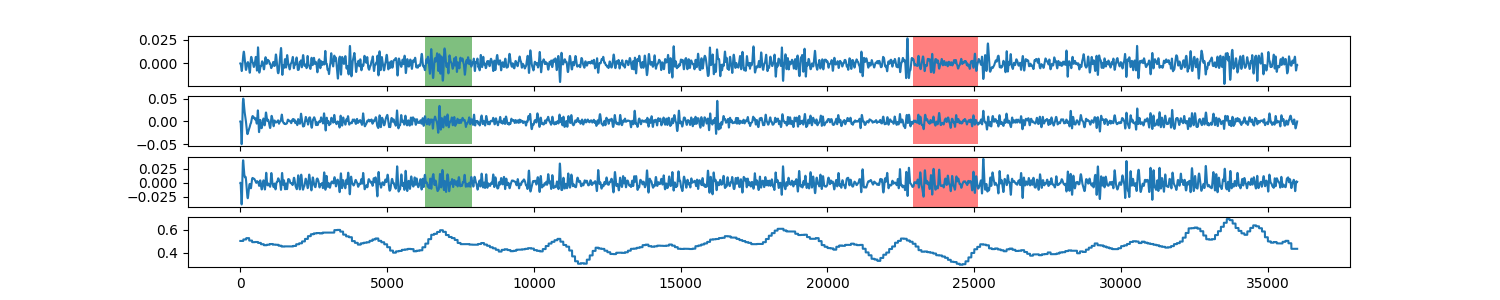

Values plotted in this chart, from the file beside it:
0, 0.501671672385
1, 0.5017
2, 0.5017
3, 0.5017
4, 0.5017
5, 0.5017
6, 0.5017
7, 0.5017
8, 0.5017
9, 0.5017
10, 0.5017
11, 0.5017
12, 0.5017
13, 0.5017
14, 0.5017
15, 0.5017
16, 0.5017
17, 0.5017
18, 0.5017
19, 0.5017
20, 0.5017
21, 0.5017
22, 0.5017
23, 0.5017
24, 0.5017
25, 0.5017
26, 0.5017
27, 0.5017
28, 0.5017
29, 0.5017
30, 0.5017
31, 0.5017
32, 0.5017
33, 0.5017
34, 0.5017
35, 0.5017
36, 0.5017
37, 0.5017
38, 0.5017
39, 0.5017
40, 0.5017
41, 0.5017
42, 0.5017
43, 0.5017
44, 0.5017
45, 0.5017
46, 0.5017
47, 0.5017
48, 0.5017
49, 0.5017
50, 0.5017
51, 0.5017
52, 0.5017
53, 0.5017
54, 0.5017
55, 0.5017
56, 0.5017
57, 0.5017
58, 0.5017
59, 0.5017
60, 0.5017
... 35,939 more rows
